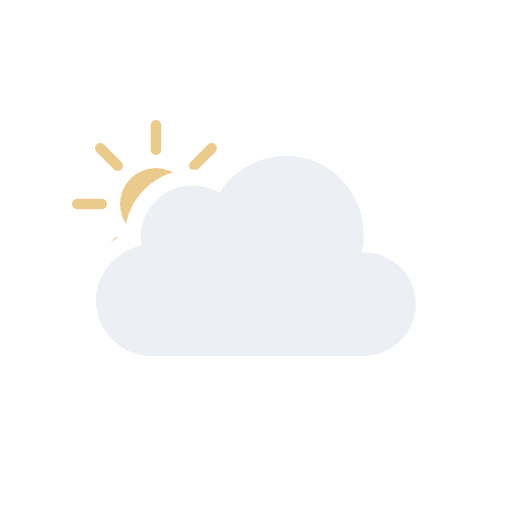
t = 0.00 s
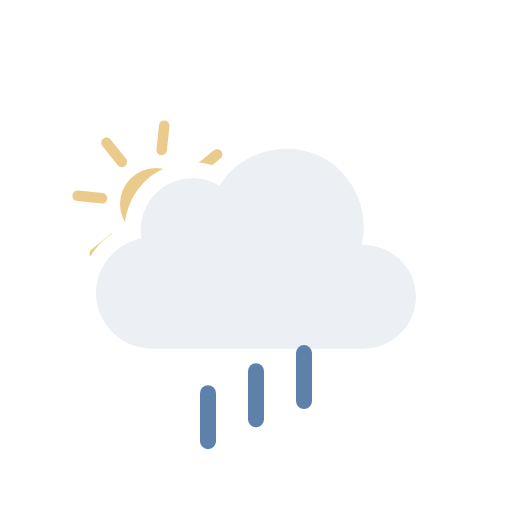
t = 1.70 s
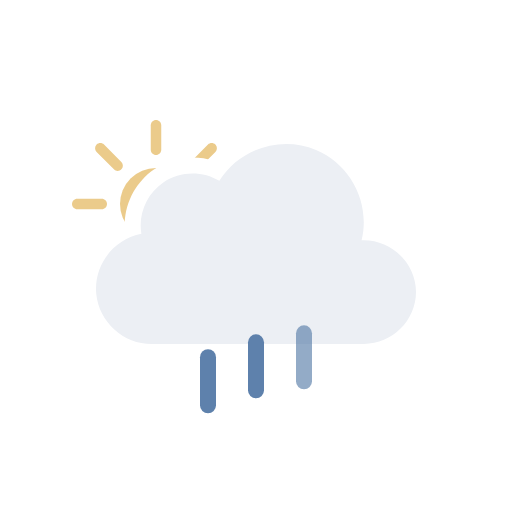
t = 3.00 s
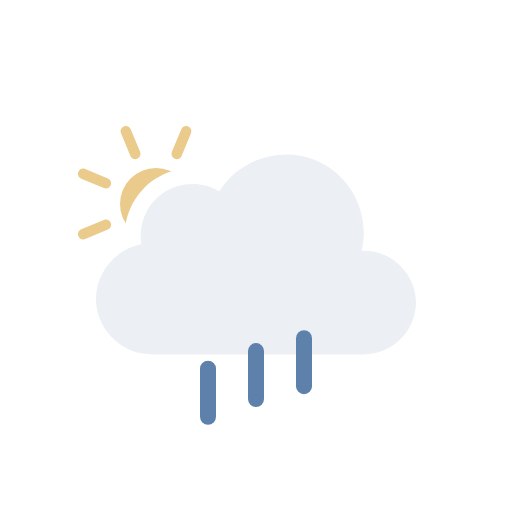
t = 5.25 s
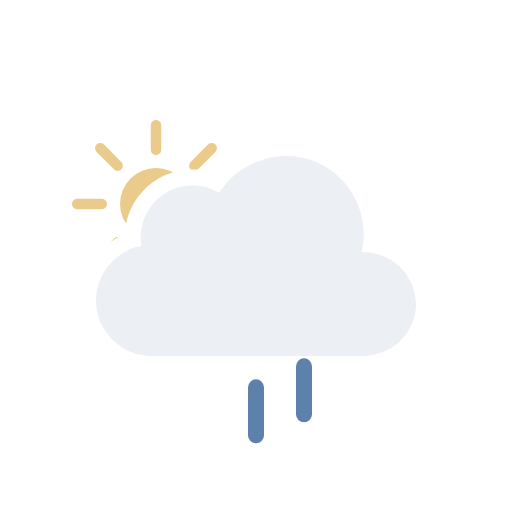
t = 6.00 s
t = 9.00 s: frame unchanged from t = 3.00 s, image omitted

The animated SVG that drew these frames (rendered in a browser with its animation timeline set to each time). Animation: 9 SMIL elements (animate=3,animateTransform=6); frames cover the first 9.00 s, repeats indefinitely.

<svg viewBox="0 0 128 128" fill="none" xmlns="http://www.w3.org/2000/svg">
<g id="partly-cloudy-day-rain" clip-path="url(#clip0_2045_39590)">
<g id="Sky">
<g id="Mask group">
<mask id="mask0_2045_39590" style="mask-type:alpha" maskUnits="userSpaceOnUse" x="0" y="0" width="128" height="128">
<g id="Cloud Mask">
<path id="Subtract" fill-rule="evenodd" clip-rule="evenodd" d="M128 0H0V128H128V0ZM37.9519 93H90.9752C100.227 93 107.998 85.353 107.998 76.0281C107.998 68.0217 102.305 61.3501 94.9248 59.5512C95.3619 49.9005 89.6744 40.6093 80.5509 36.7922C71.1071 32.8411 60.0664 35.6119 53.5305 43.2384C48.5702 41.5956 42.9815 42.2957 38.5741 45.2907C34.1459 48.2998 31.4305 53.2809 31.1846 58.5379C24.0633 61.463 19.3278 68.8506 20.0776 76.7839C20.942 85.9295 28.8285 93.0018 37.9519 93Z" fill="black"/>
<animateTransform attributeName="transform" type="translate" values="0 0;0 -3;0 0" dur="6s" begin="0s" repeatCount="indefinite" calcMode="spline" keySplines=".42 0 .58 1; .42 0 .58 1"/></g>
</mask>
<g mask="url(#mask0_2045_39590)">
<g id="Sun">
<circle id="Core" cx="39" cy="51" r="9" fill="#EBCB8B"/>
<g id="Rays">
<path d="M37.6875 31.3125C37.6875 30.5876 38.2751 30 39 30C39.7249 30 40.3125 30.5876 40.3125 31.3125V37.4375C40.3125 38.1624 39.7249 38.75 39 38.75C38.2751 38.75 37.6875 38.1624 37.6875 37.4375V31.3125Z" fill="#EBCB8B"/>
<path d="M51.9931 36.1508C52.5056 35.6382 53.3367 35.6382 53.8492 36.1508C54.3618 36.6633 54.3618 37.4943 53.8492 38.0069L49.5182 42.3379C49.0056 42.8505 48.1746 42.8505 47.6621 42.3379C47.1495 41.8254 47.1495 40.9944 47.6621 40.4818L51.9931 36.1508Z" fill="#EBCB8B"/>
<path d="M58.6875 49.6875C59.4124 49.6875 60 50.2751 60 51C60 51.7249 59.4124 52.3125 58.6875 52.3125H52.5625C51.8376 52.3125 51.25 51.7249 51.25 51C51.25 50.2751 51.8376 49.6875 52.5625 49.6875H58.6875Z" fill="#EBCB8B"/>
<path d="M53.8492 63.9931C54.3618 64.5057 54.3618 65.3367 53.8492 65.8492C53.3367 66.3618 52.5056 66.3618 51.9931 65.8492L47.6621 61.5182C47.1495 61.0057 47.1495 60.1746 47.6621 59.6621C48.1746 59.1495 49.0057 59.1495 49.5182 59.6621L53.8492 63.9931Z" fill="#EBCB8B"/>
<path d="M37.6875 64.5625C37.6875 63.8376 38.2751 63.25 39 63.25C39.7249 63.25 40.3125 63.8376 40.3125 64.5625V70.6875C40.3125 71.4124 39.7249 72 39 72C38.2751 72 37.6875 71.4124 37.6875 70.6875V64.5625Z" fill="#EBCB8B"/>
<path d="M28.4818 59.6621C28.9943 59.1495 29.8254 59.1495 30.3379 59.6621C30.8505 60.1746 30.8505 61.0056 30.3379 61.5182L26.0069 65.8492C25.4943 66.3618 24.6633 66.3618 24.1508 65.8492C23.6382 65.3367 23.6382 64.5056 24.1508 63.9931L28.4818 59.6621Z" fill="#EBCB8B"/>
<path d="M25.4375 49.6875C26.1624 49.6875 26.75 50.2751 26.75 51C26.75 51.7249 26.1624 52.3125 25.4375 52.3125H19.3125C18.5876 52.3125 18 51.7249 18 51C18 50.2751 18.5876 49.6875 19.3125 49.6875H25.4375Z" fill="#EBCB8B"/>
<path d="M30.3379 40.4818C30.8505 40.9944 30.8505 41.8254 30.3379 42.3379C29.8254 42.8505 28.9944 42.8505 28.4818 42.3379L24.1508 38.0069C23.6382 37.4944 23.6382 36.6633 24.1508 36.1508C24.6633 35.6382 25.4944 35.6382 26.0069 36.1508L30.3379 40.4818Z" fill="#EBCB8B"/>
<animateTransform attributeName="transform" type="rotate" values="0 39.0 51.0;360 39.0 51.0" dur="12s" begin="0s" repeatCount="indefinite"/></g>
</g>
</g>
</g>
<g id="Clouds">
<g id="Cloud">
<path id="Cloud_2" d="M90.3886 63.0856C92.6838 53.8819 87.7408 44.1357 79.0085 40.4822C70.2653 36.8242 59.8277 40.1375 54.8372 48.2115C50.5363 45.625 44.9752 45.7781 40.8239 48.5991C36.6832 51.4128 34.4996 56.5143 35.3499 61.4539C28.3926 62.7685 23.3934 69.3393 24.0614 76.4076C24.7297 83.4776 30.8718 89.0018 37.9534 89C55.6066 89 73.306 89 90.9767 89C98.0446 89 104 83.1189 104 76.0281C104 68.7015 97.6775 62.7674 90.3886 63.0856Z" fill="#ECEFF4"/>
</g>
<animateTransform attributeName="transform" type="translate" values="0 0;0 -3;0 0" dur="6s" begin="0s" repeatCount="indefinite" calcMode="spline" keySplines=".42 0 .58 1; .42 0 .58 1"/></g>
</g>
<g id="Precipitation">
<g id="Raindrops">
<path id="Raindrop 1" d="M52 83V95" stroke="#5E81AC" stroke-width="4" stroke-linecap="round"><animateTransform attributeName="transform" type="translate" values="0 0;0 20" dur="2s" begin="0s" repeatCount="indefinite" calcMode="spline" keySplines=".42 0 1 1"/><animate attributeName="opacity" values="0;1;1;0" dur="2s" begin="0s" repeatCount="indefinite" keyTimes="0;0.15;0.85;1"/></path>
<path id="Raindrop 2" d="M64 83V95" stroke="#5E81AC" stroke-width="4" stroke-linecap="round" opacity="0"><animateTransform attributeName="transform" type="translate" values="0 0;0 20" dur="2s" begin="0.4s" repeatCount="indefinite" calcMode="spline" keySplines=".42 0 1 1"/><animate attributeName="opacity" values="0;1;1;0" dur="2s" begin="0.4s" repeatCount="indefinite" keyTimes="0;0.15;0.85;1"/></path>
<path id="Raindrop 3" d="M76 83V95" stroke="#5E81AC" stroke-width="4" stroke-linecap="round" opacity="0"><animateTransform attributeName="transform" type="translate" values="0 0;0 20" dur="2s" begin="0.8s" repeatCount="indefinite" calcMode="spline" keySplines=".42 0 1 1"/><animate attributeName="opacity" values="0;1;1;0" dur="2s" begin="0.8s" repeatCount="indefinite" keyTimes="0;0.15;0.85;1"/></path>
</g>
</g>
</g>
<defs>
<clipPath id="clip0_2045_39590">
<rect width="128" height="128" fill="white"/>
</clipPath>
</defs>
</svg>
